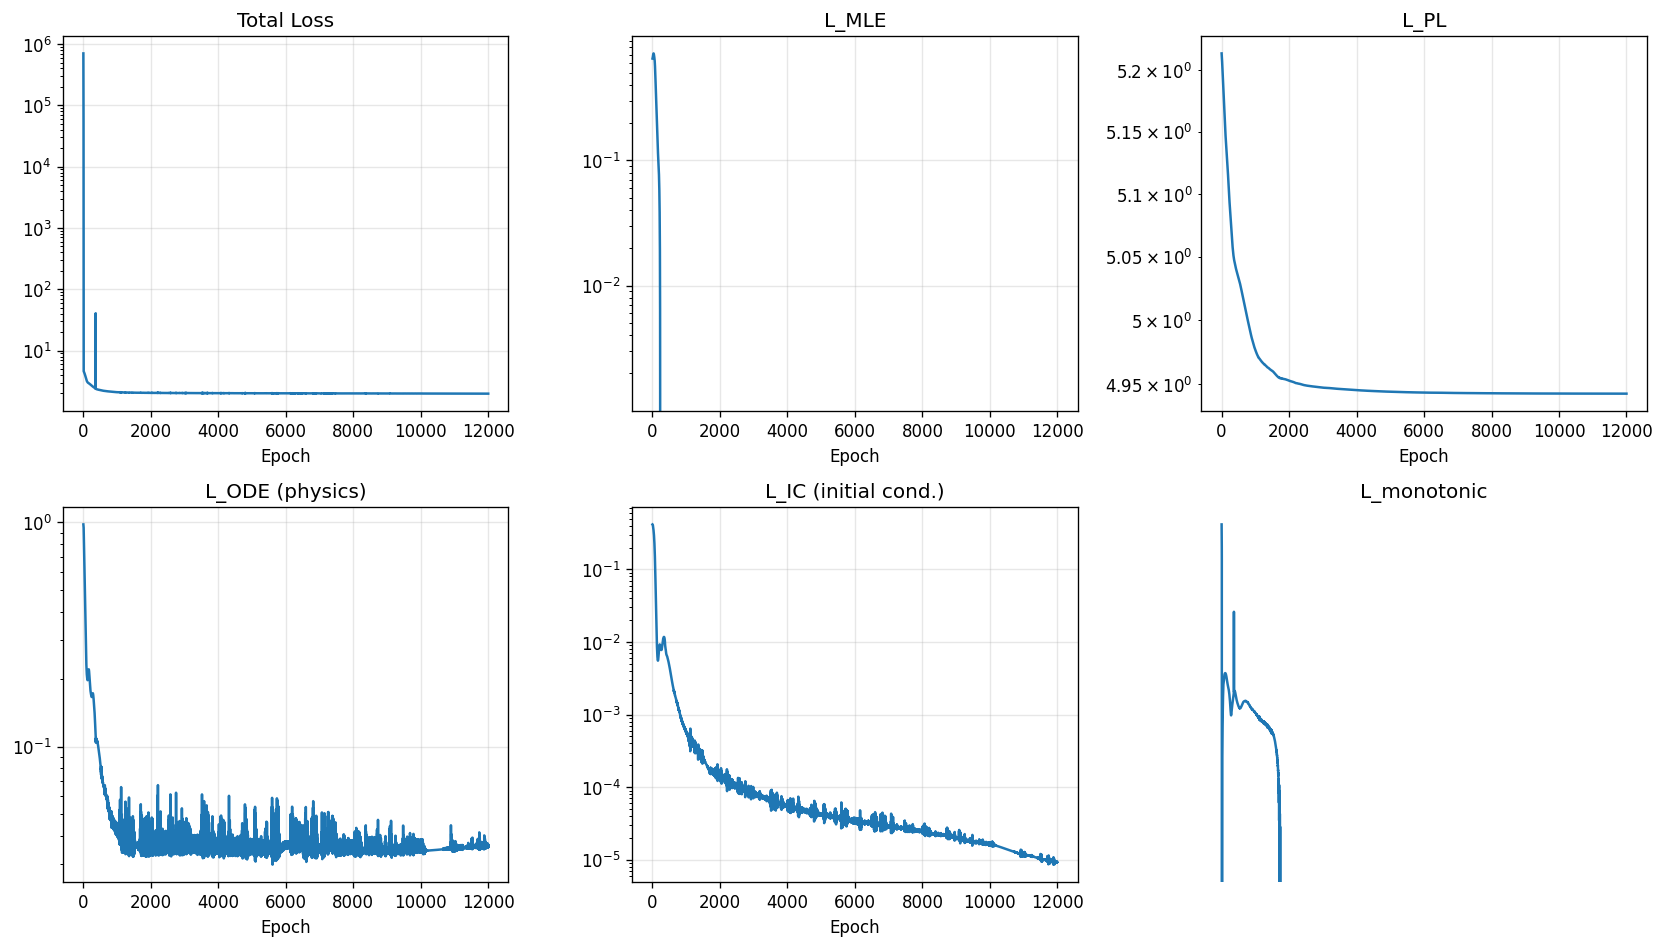

The file beside this chart, header and first rows:
epoch, total, mle, pl, ode, ic, monotonic
1, 705044, 0.6509, 5.214, 0.9787, 0.4165, 7050390
2, 515754, 0.6524, 5.213, 0.9752, 0.4162, 5157488
3, 356244, 0.6538, 5.213, 0.9719, 0.4159, 3562391
4, 226453, 0.6553, 5.213, 0.9687, 0.4156, 2264486
5, 126220, 0.6567, 5.212, 0.9657, 0.4152, 1262152
6, 55291, 0.6581, 5.212, 0.9628, 0.4149, 552864
7, 13346, 0.6594, 5.211, 0.96, 0.4144, 133413
8, 4.637, 0.6607, 5.211, 0.9572, 0.414, 0.0003679
9, 4.629, 0.6638, 5.211, 0.9472, 0.4124, 0.0
10, 4.617, 0.6672, 5.21, 0.9348, 0.4104, 0.0
11, 4.605, 0.6706, 5.21, 0.9212, 0.4081, 0.0
12, 4.591, 0.6741, 5.209, 0.9067, 0.4056, 0.0
13, 4.577, 0.6776, 5.209, 0.8918, 0.403, 0.0
14, 4.562, 0.681, 5.208, 0.8766, 0.4003, 0.0
15, 4.547, 0.6843, 5.207, 0.8614, 0.3975, 0.0
16, 4.532, 0.6875, 5.207, 0.8462, 0.3947, 0.0
17, 4.517, 0.6906, 5.206, 0.8311, 0.3918, 2.9820981239936373e-09
18, 4.501, 0.6936, 5.206, 0.8162, 0.3889, 2.029354618571233e-06
19, 4.486, 0.6964, 5.205, 0.8015, 0.3859, 1.142046312452294e-05
20, 4.471, 0.699, 5.204, 0.787, 0.383, 3.260682206018828e-05
21, 4.456, 0.7015, 5.204, 0.7728, 0.38, 6.884602771606296e-05
22, 4.441, 0.7038, 5.203, 0.7588, 0.377, 0.0001236
23, 4.426, 0.7059, 5.202, 0.7451, 0.3739, 0.000201
24, 4.411, 0.7079, 5.202, 0.7317, 0.3708, 0.0003057
25, 4.397, 0.7096, 5.201, 0.7186, 0.3678, 0.0004434
26, 4.382, 0.7111, 5.2, 0.7058, 0.3646, 0.0006207
27, 4.367, 0.7124, 5.2, 0.6933, 0.3615, 0.0008454
28, 4.352, 0.7135, 5.199, 0.681, 0.3583, 0.001127
29, 4.338, 0.7144, 5.198, 0.669, 0.355, 0.001476
30, 4.323, 0.715, 5.198, 0.6573, 0.3517, 0.001907
31, 4.308, 0.7154, 5.197, 0.6459, 0.3484, 0.002433
32, 4.294, 0.7156, 5.196, 0.6347, 0.345, 0.003075
33, 4.279, 0.7155, 5.196, 0.6237, 0.3415, 0.003853
34, 4.264, 0.7152, 5.195, 0.613, 0.338, 0.004793
35, 4.249, 0.7146, 5.195, 0.6026, 0.3344, 0.005926
36, 4.235, 0.7138, 5.194, 0.5923, 0.3308, 0.007285
37, 4.22, 0.7127, 5.193, 0.5823, 0.327, 0.008912
38, 4.204, 0.7114, 5.193, 0.5725, 0.3232, 0.01085
39, 4.189, 0.7099, 5.192, 0.5629, 0.3193, 0.01316
40, 4.174, 0.7081, 5.191, 0.5534, 0.3154, 0.01589
41, 4.159, 0.7062, 5.191, 0.5441, 0.3113, 0.01911
42, 4.143, 0.704, 5.19, 0.535, 0.3071, 0.02287
43, 4.128, 0.7016, 5.189, 0.526, 0.3029, 0.02725
44, 4.112, 0.6991, 5.189, 0.5171, 0.2986, 0.0323
45, 4.097, 0.6964, 5.188, 0.5084, 0.2941, 0.03805
46, 4.081, 0.6935, 5.187, 0.4997, 0.2896, 0.04452
47, 4.065, 0.6906, 5.187, 0.4911, 0.285, 0.05167
48, 4.049, 0.6875, 5.186, 0.4825, 0.2803, 0.05942
49, 4.033, 0.6844, 5.185, 0.4739, 0.2755, 0.06762
50, 4.017, 0.6813, 5.185, 0.4653, 0.2706, 0.07609
51, 4.001, 0.6782, 5.184, 0.4568, 0.2656, 0.08454
52, 3.985, 0.675, 5.183, 0.4482, 0.2605, 0.09273
53, 3.968, 0.6719, 5.183, 0.4395, 0.2554, 0.1004
54, 3.952, 0.6689, 5.182, 0.4309, 0.2502, 0.1073
55, 3.935, 0.6658, 5.181, 0.4222, 0.2449, 0.1134
56, 3.918, 0.6628, 5.181, 0.4136, 0.2395, 0.1186
57, 3.901, 0.6597, 5.18, 0.4049, 0.2341, 0.1231
58, 3.884, 0.6566, 5.18, 0.3964, 0.2286, 0.1269
59, 3.867, 0.6534, 5.179, 0.3879, 0.2231, 0.1304
60, 3.85, 0.65, 5.178, 0.3795, 0.2175, 0.1336
... 11,940 more rows
